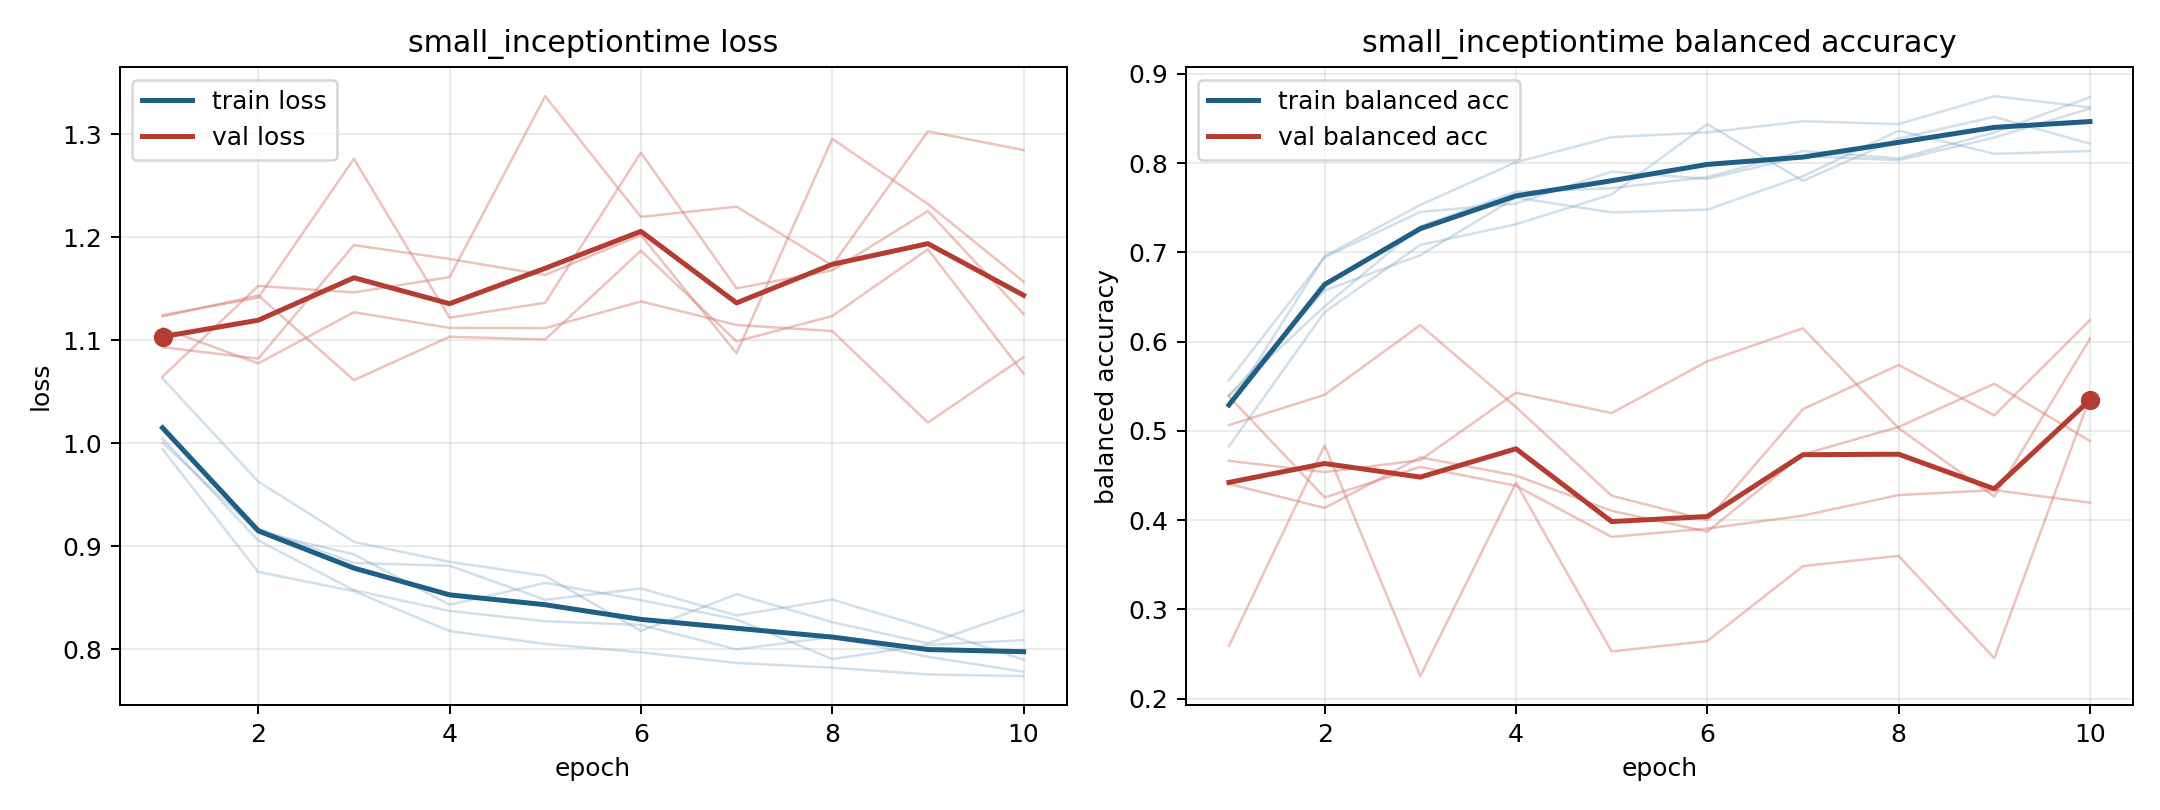

The table this chart was drawn from, first rows:
model, fold, epoch, train_loss, train_balanced_accuracy, val_loss, val_balanced_accuracy
small_inceptiontime, 1, 1, 1.013, 0.5567, 1.123, 0.5065
small_inceptiontime, 1, 2, 0.9174, 0.6944, 1.143, 0.5404
small_inceptiontime, 1, 3, 0.8836, 0.7454, 1.061, 0.6185
small_inceptiontime, 1, 4, 0.8809, 0.7546, 1.103, 0.5267
small_inceptiontime, 1, 5, 0.8479, 0.7905, 1.101, 0.4274
small_inceptiontime, 1, 6, 0.8589, 0.7824, 1.187, 0.4001
small_inceptiontime, 1, 7, 0.8327, 0.8079, 1.099, 0.5243
small_inceptiontime, 1, 8, 0.8481, 0.8032, 1.123, 0.5738
small_inceptiontime, 1, 9, 0.8205, 0.8287, 1.188, 0.5173
small_inceptiontime, 1, 10, 0.7898, 0.8611, 1.068, 0.6242
small_inceptiontime, 2, 1, 1.004, 0.5396, 1.093, 0.4665
small_inceptiontime, 2, 2, 0.9055, 0.6396, 1.082, 0.4539
small_inceptiontime, 2, 3, 0.8573, 0.7292, 1.192, 0.4672
small_inceptiontime, 2, 4, 0.8371, 0.7677, 1.179, 0.5427
small_inceptiontime, 2, 5, 0.8272, 0.7719, 1.163, 0.5199
small_inceptiontime, 2, 6, 0.8235, 0.7844, 1.202, 0.5779
small_inceptiontime, 2, 7, 0.7997, 0.8135, 1.087, 0.615
small_inceptiontime, 2, 8, 0.8119, 0.8052, 1.295, 0.503
small_inceptiontime, 2, 9, 0.7926, 0.8344, 1.232, 0.4264
small_inceptiontime, 2, 10, 0.7781, 0.874, 1.157, 0.6033
small_inceptiontime, 3, 1, 1, 0.5396, 1.112, 0.4405
small_inceptiontime, 3, 2, 0.9137, 0.6573, 1.077, 0.4136
small_inceptiontime, 3, 3, 0.892, 0.6969, 1.127, 0.4704
small_inceptiontime, 3, 4, 0.8432, 0.7615, 1.112, 0.4499
small_inceptiontime, 3, 5, 0.8643, 0.7448, 1.112, 0.4104
small_inceptiontime, 3, 6, 0.8476, 0.7479, 1.137, 0.3871
small_inceptiontime, 3, 7, 0.8289, 0.7854, 1.115, 0.4737
small_inceptiontime, 3, 8, 0.7905, 0.8365, 1.109, 0.5044
small_inceptiontime, 3, 9, 0.8041, 0.8104, 1.02, 0.5527
small_inceptiontime, 3, 10, 0.8087, 0.8135, 1.083, 0.4886
small_inceptiontime, 4, 1, 0.9941, 0.5271, 1.064, 0.5386
small_inceptiontime, 4, 2, 0.875, 0.6958, 1.153, 0.4254
small_inceptiontime, 4, 3, 0.8563, 0.7531, 1.146, 0.4596
small_inceptiontime, 4, 4, 0.8176, 0.801, 1.161, 0.4385
small_inceptiontime, 4, 5, 0.805, 0.8292, 1.337, 0.3812
small_inceptiontime, 4, 6, 0.7969, 0.8344, 1.22, 0.3905
small_inceptiontime, 4, 7, 0.7866, 0.8469, 1.229, 0.405
small_inceptiontime, 4, 8, 0.782, 0.8438, 1.173, 0.4281
small_inceptiontime, 4, 9, 0.7755, 0.875, 1.303, 0.4336
small_inceptiontime, 4, 10, 0.7738, 0.8625, 1.284, 0.4196
small_inceptiontime, 5, 1, 1.063, 0.4826, 1.124, 0.259
small_inceptiontime, 5, 2, 0.9627, 0.6331, 1.141, 0.4837
small_inceptiontime, 5, 3, 0.9041, 0.7083, 1.276, 0.2252
small_inceptiontime, 5, 4, 0.8848, 0.7315, 1.122, 0.4418
small_inceptiontime, 5, 5, 0.8711, 0.765, 1.136, 0.2529
small_inceptiontime, 5, 6, 0.8177, 0.8438, 1.282, 0.2645
small_inceptiontime, 5, 7, 0.8534, 0.7801, 1.15, 0.3485
small_inceptiontime, 5, 8, 0.8262, 0.8275, 1.168, 0.36
small_inceptiontime, 5, 9, 0.8056, 0.8519, 1.225, 0.2453
small_inceptiontime, 5, 10, 0.8373, 0.8218, 1.125, 0.5374
